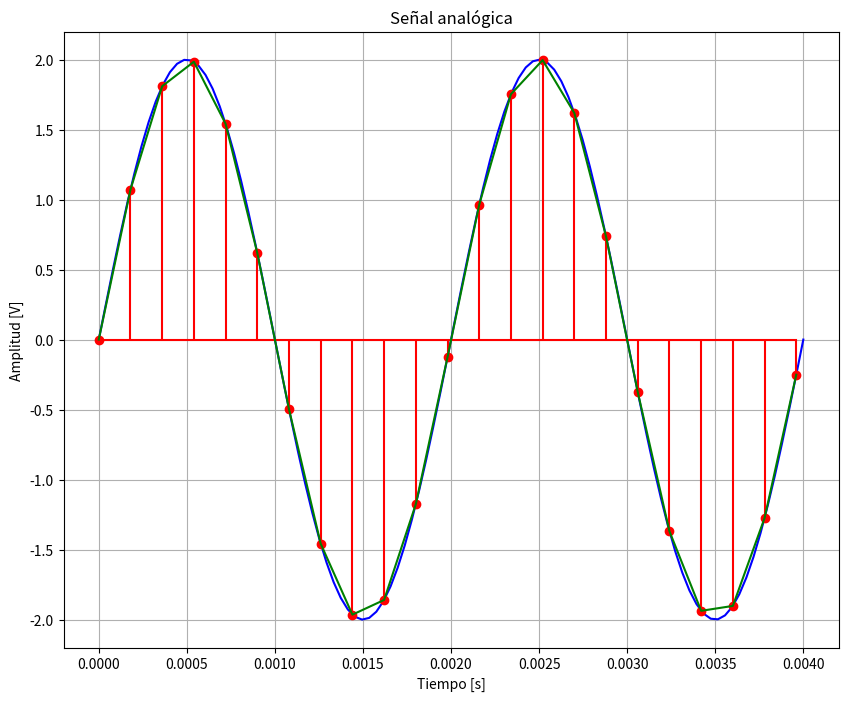

Generate this figure with matplotlib:
import matplotlib
matplotlib.use('Agg')  # Cambiar el backend de matplotlib
import numpy as np
import matplotlib.pyplot as plt

f0 = 500 # Frecuencia de la señal en Hz
Xa = lambda t: 2 * np.sin(2 * np.pi * f0 * t)

Ts = 0.000180  # Periodo de muestreo en segundos
# Vector de tiempo y de muestras
ti = np.linspace(0, 2/f0, 100) 
ni = np.arange(0, 2/f0, Ts)

signal_a = Xa(ti)
signal_x = Xa(ni)

plt.figure(figsize=(10, 8))
plt.plot(ti, signal_a, 'b', label='Señal analógica')
plt.stem(ni, signal_x, linefmt='r', markerfmt='ro', basefmt='r', label='Señal muestreada')
plt.plot(ni, signal_x, 'g', label='Señal reconstruida')
plt.title('Señal analógica')
plt.xlabel('Tiempo [s]')
plt.ylabel('Amplitud [V]')
plt.grid(True)
plt.savefig('senal_analogica_CASO1.png')  # Guardar la figura en un archivo